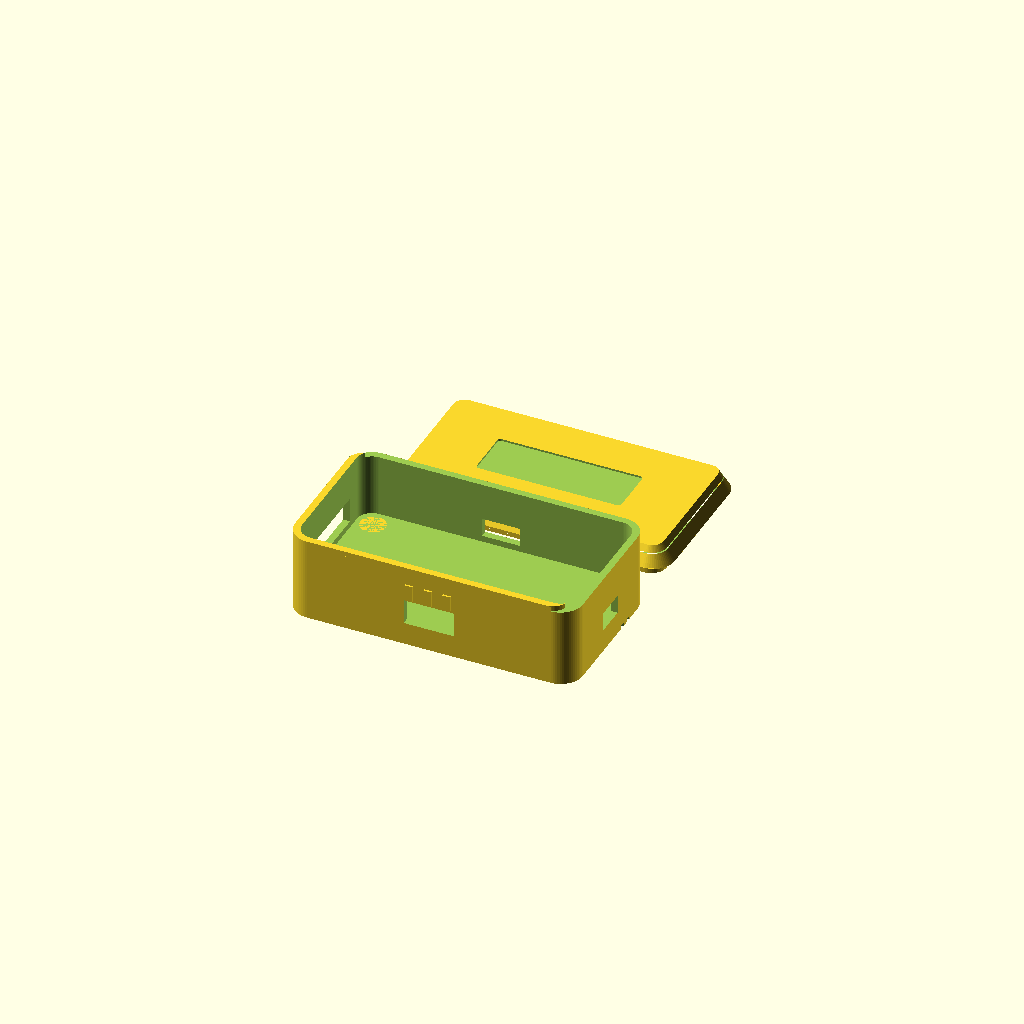
Cell 1 — every parameter at its default value.
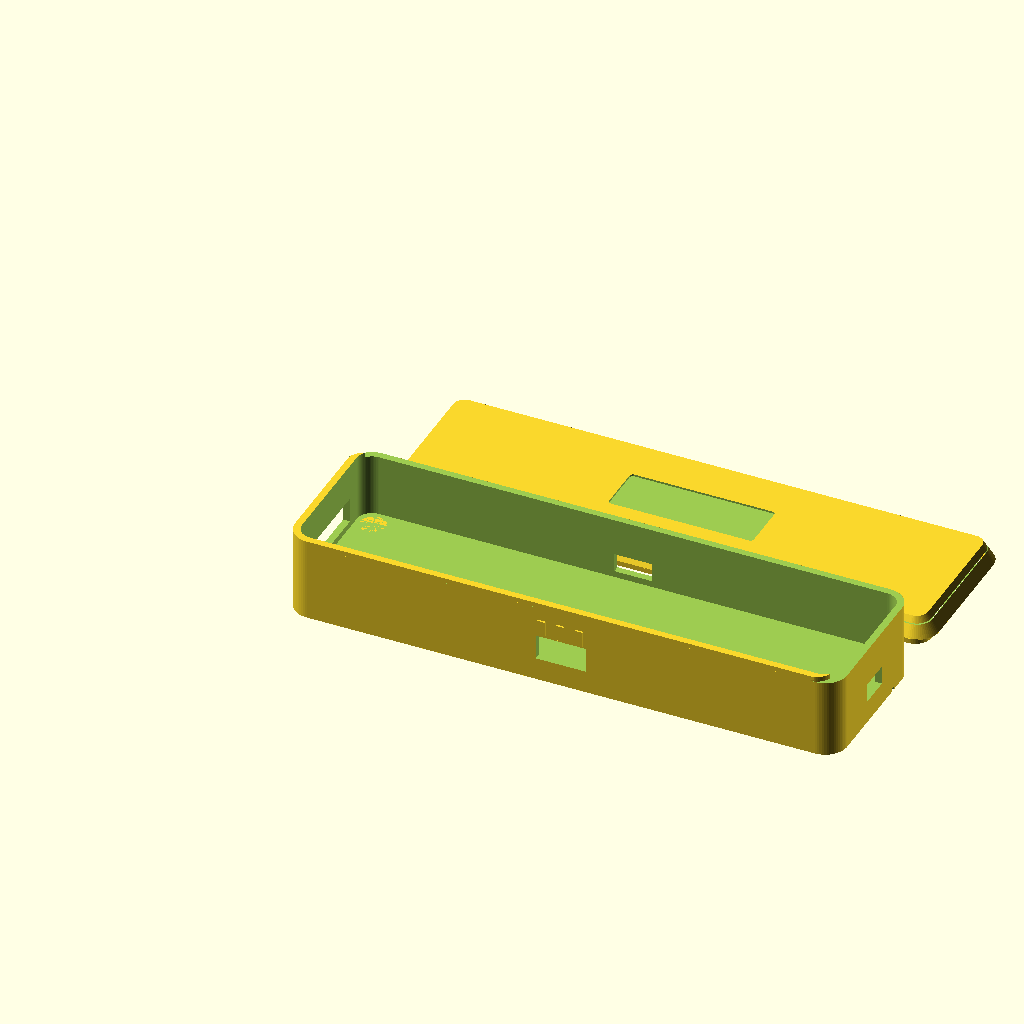
Cell 2 — pcb_l set to 168, the other parameters unchanged.
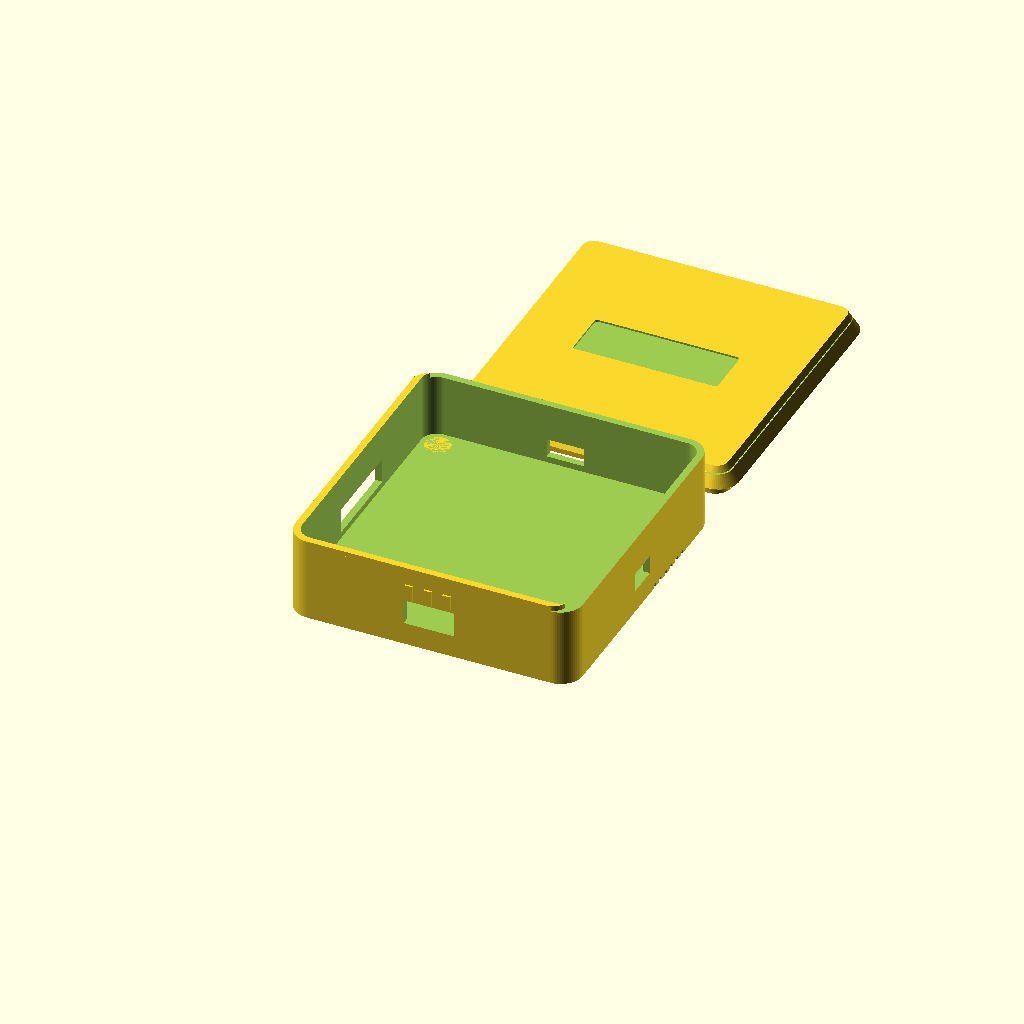
Cell 3 — pcb_w set to 88, the other parameters unchanged.
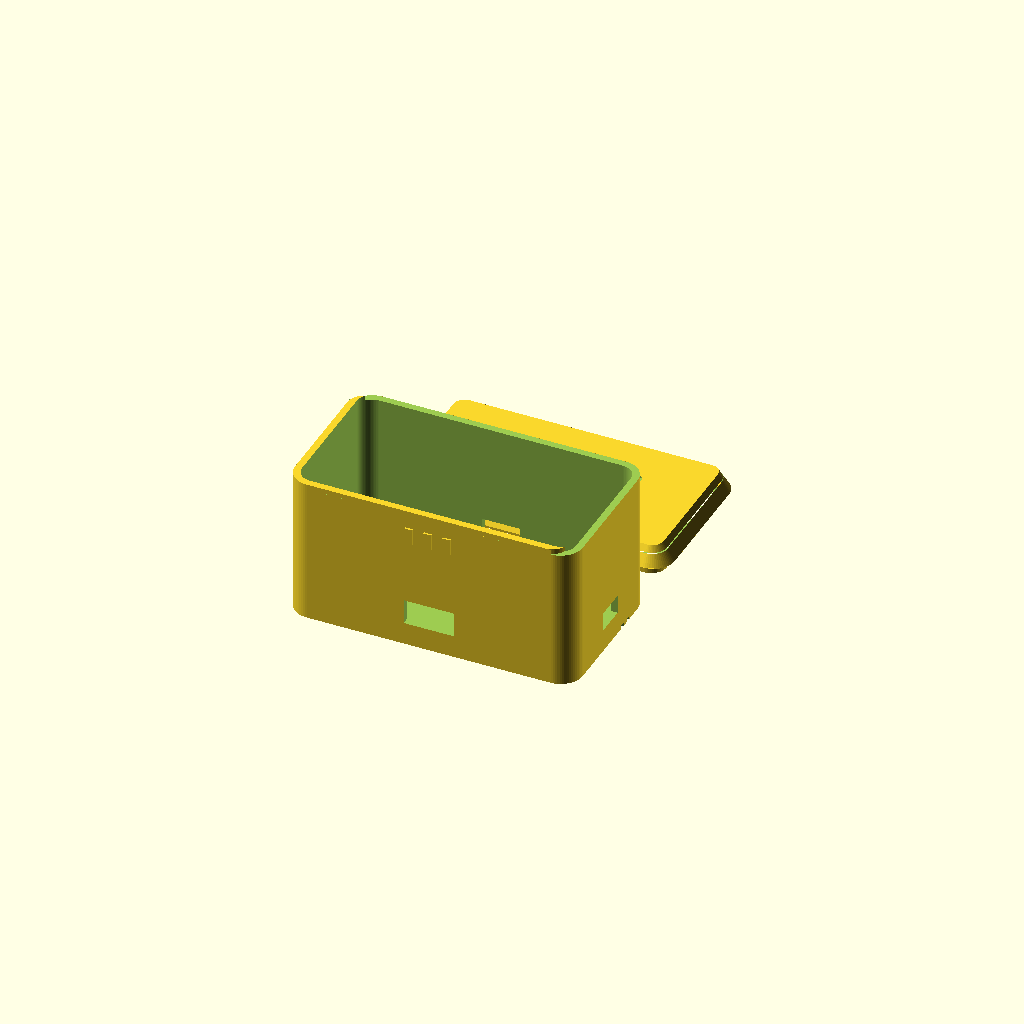
Cell 4: pcb_h = 40 (everything else at default).
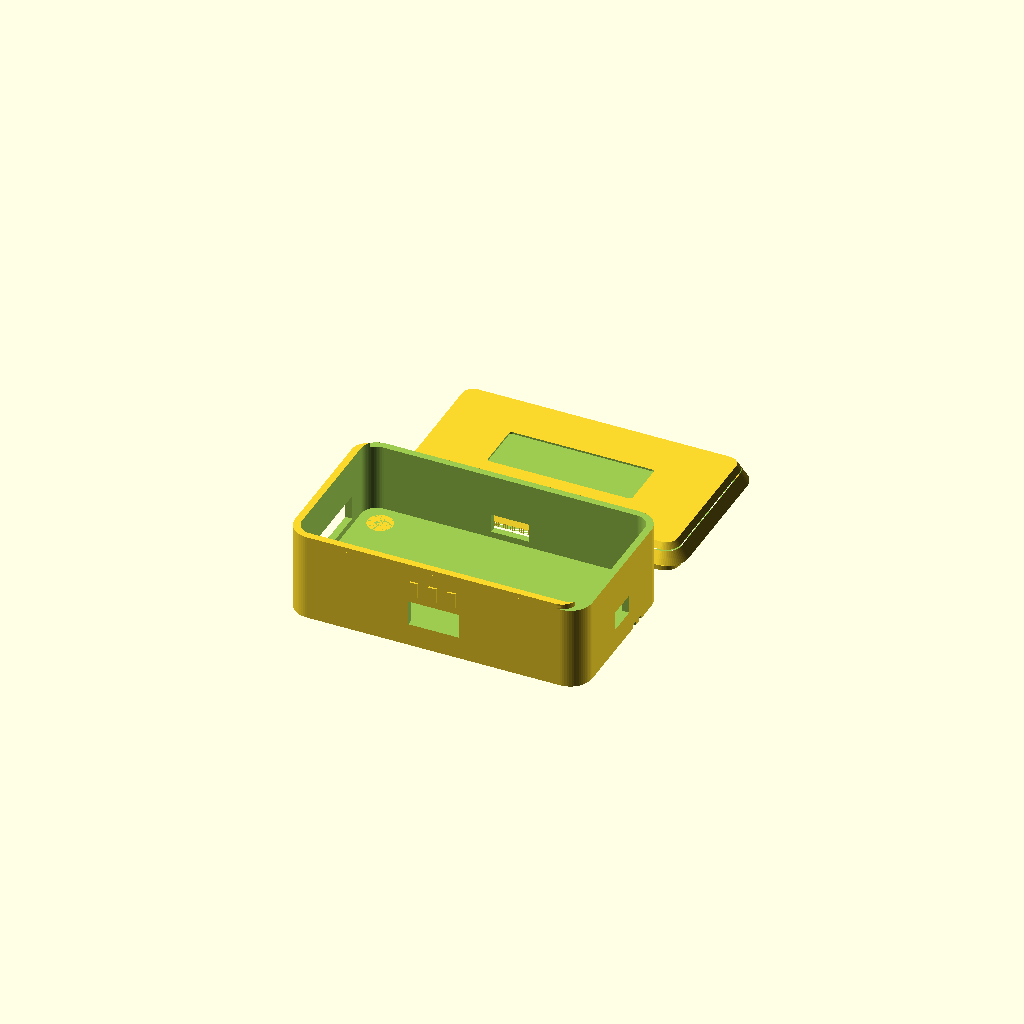
Cell 5 — clearance set to 3, the other parameters unchanged.
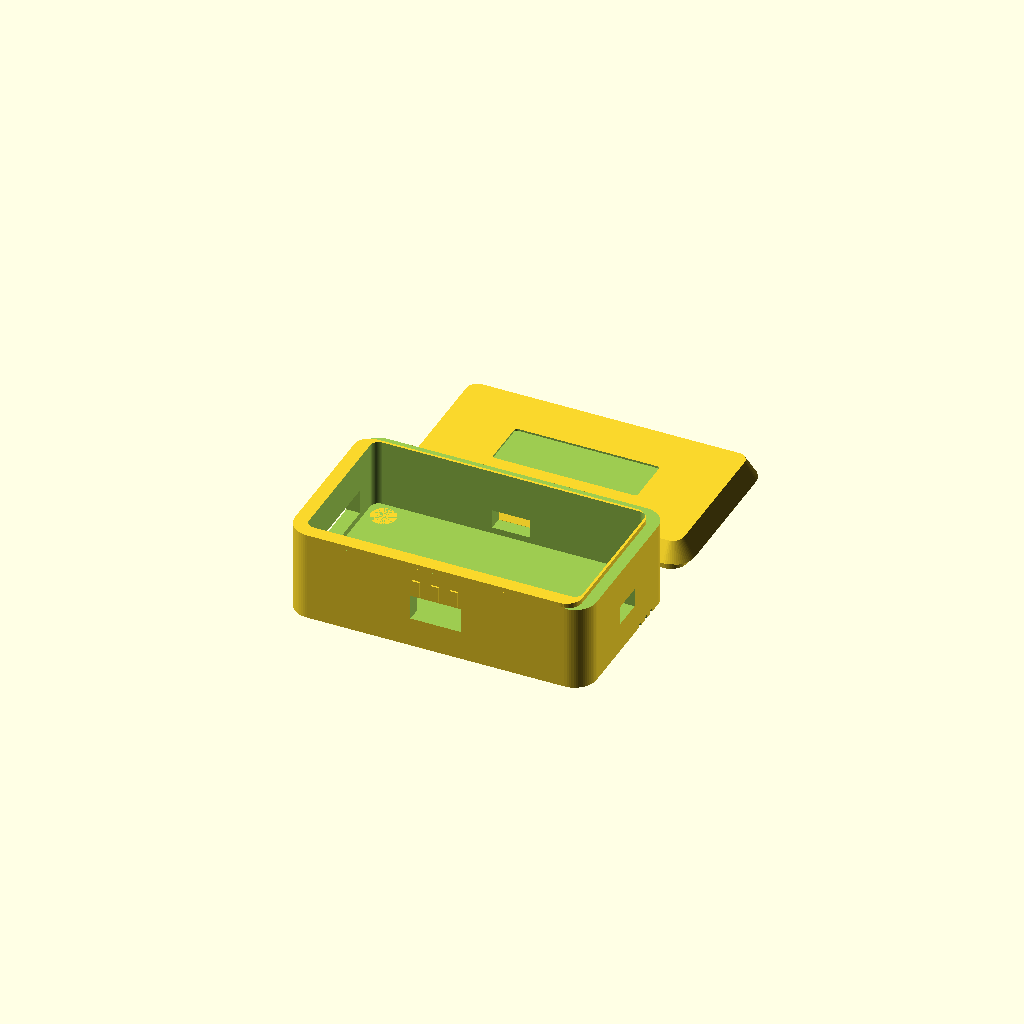
Cell 6: the same model with wall = 4.4.
One fixed orthographic camera (rotation 55°, 0°, 25°; colour scheme Cornfield) for every cell.
OpenSCAD source file new_scad_codes/pixhawk_case.scad:
// ══════════════════════════════════════════════════════════
//  PIXHAWK 6C FLIGHT CONTROLLER ENCLOSURE — "Aero" Series
//  Modern smooth-shell design with integrated cooling fins,
//  soft-touch dome lid, and engineered snap-fit closure.
//
//  Print:  PETG, 0.2 mm layers, 3 perimeters, 35% gyroid infill
//  Parts:  pixhawk_base() + pixhawk_lid()  (print both, separately)
// ══════════════════════════════════════════════════════════

/* [PCB Dimensions — Pixhawk 6C] */
pcb_l = 84;      // board length (mm)
pcb_w = 44;      // board width (mm)
pcb_h = 20;      // board height incl. tallest connector (mm)

/* [Shell Styling] */
clearance     = 1.5;   // air gap around PCB
wall          = 2.2;   // shell wall thickness
boss_h        = 3;     // standoff height under PCB
corner_r      = 7;     // outer corner roundness (the "modern" look)
top_chamfer   = 3.5;   // how much the lid domes/tapers inward at top
fin_count     = 9;     // cooling fins on the base underside
fin_depth     = 0.8;   // fin relief depth

/* [Snap-Fit] */
snap_h        = 1.6;   // vertical engagement depth of the snap bead
snap_protrude = 0.9;   // how far the bead sticks out
lid_wall      = 2.0;   // lid shell thickness

$fn = 64;

// ── derived dimensions ─────────────────────────────────────
outer_l   = pcb_l + 2*wall + 2*clearance;
outer_w   = pcb_w + 2*wall + 2*clearance;
body_h    = pcb_h + boss_h + wall + clearance;   // base body height (no lid)

// ── helpers ─────────────────────────────────────────────────

// Rounded rectangle footprint, swept to height h, with full corner roundness r
module rounded_box(l, w, h, r) {
    hull() {
        for (x = [r, l-r]) for (y = [r, w-r])
            translate([x, y, 0]) cylinder(r=r, h=h);
    }
}

// Same as rounded_box but the TOP edge also gets a small chamfer/dome,
// giving the part a soft, modern "pebble" silhouette instead of a slab.
module domed_box(l, w, h, r, dome) {
    hull() {
        // base ring
        for (x = [r, l-r]) for (y = [r, w-r])
            translate([x, y, 0]) cylinder(r=r, h=0.01);
        // shrunk top ring, lifted up — creates the inward taper
        for (x = [r, l-r]) for (y = [r, w-r])
            translate([x, y, h]) cylinder(r=max(r-dome,0.5), h=0.01);
    }
}

module m3_boss() {
    difference() {
        cylinder(r=4, h=boss_h);
        cylinder(r=1.75, h=boss_h+1);
    }
}

// A single angled cooling fin groove (modern speaker-grille style)
module fin_groove() {
    rotate([0, 0, 25])
        cube([outer_w*1.4, 1.4, fin_depth*2], center=true);
}

// ══════════════════════════════════════════════════════════
//  BASE SHELL
// ══════════════════════════════════════════════════════════
module pixhawk_base() {
    difference() {
        union() {
            // Main body — straight rounded walls
            rounded_box(outer_l, outer_w, body_h, corner_r);
        }

        // Interior cavity for PCB
        translate([wall, wall, wall + boss_h])
            rounded_box(pcb_l + 2*clearance, pcb_w + 2*clearance,
                        pcb_h + clearance + 2, corner_r - wall);

        // USB-C access port (right side)
        translate([outer_l - wall - 0.5, outer_w/2 - 5, wall + boss_h + 2])
            cube([wall + 1, 10, 6]);

        // TELEM1/2 port cutout (left side)
        translate([-0.5, outer_w/2 - 14, wall + boss_h + 2])
            cube([wall + 1, 28, 8]);

        // GPS/I2C port cutout (rear)
        translate([outer_l/2 - 8, -0.5, wall + boss_h + 2])
            cube([16, wall + 1, 8]);

        // Power module port cutout (front)
        translate([outer_l/2 - 6, outer_w - wall - 0.5, wall + boss_h + 2])
            cube([12, wall + 1, 6]);

        // Modern angled cooling-fin slots on the underside (replaces plain holes)
        for (i = [0:fin_count-1])
            translate([10 + i*((outer_l-20)/fin_count), outer_w/2, 0.3])
                fin_groove();

        // M3 mounting holes in corner flanges, countersunk
        for (x = [9, outer_l - 9]) for (y = [9, outer_w - 9]) {
            translate([x, y, -0.5]) cylinder(r=1.75, h=wall+1);
            translate([x, y, -0.5]) cylinder(r1=3.4, r2=1.75, h=2.2);
        }

        // Snap-fit receiving groove around the inner top rim
        translate([0, 0, body_h - snap_h])
            difference() {
                rounded_box(outer_l + 1, outer_w + 1, snap_h + 0.5, corner_r);
                rounded_box(outer_l - 2*lid_wall + 0.4, outer_w - 2*lid_wall + 0.4,
                            snap_h + 1, max(corner_r - lid_wall, 1));
            }
    }

    // PCB standoff bosses (all 4 corners of the board for stability)
    for (x = [wall + clearance + 4, wall + clearance + pcb_l - 4])
        for (y = [wall + clearance + 4, wall + clearance + pcb_w - 4])
            translate([x, y, wall]) m3_boss();

    // Subtle brand rib detail on the front face (purely aesthetic)
    translate([outer_l/2, -0.3, body_h - 8])
        rotate([90,0,0])
        linear_extrude(0.6)
            for (i=[-1:1])
                translate([i*6,0]) square([2.5, 5], center=true);
}

// ══════════════════════════════════════════════════════════
//  DOMED LID  — soft pebble top with engineered snap bead
// ══════════════════════════════════════════════════════════
module pixhawk_lid() {
    lid_h = 6;
    difference() {
        domed_box(outer_l - 0.4, outer_w - 0.4, lid_h, corner_r, top_chamfer);

        // Recessed label plate (modern minimal nameplate area)
        translate([outer_l/2 - 22, outer_w/2 - 7, lid_h - 0.6])
            linear_extrude(1)
                offset(r=1) square([44, 14], center=false);

        // Hollow underside to save material / weight
        translate([wall, wall, -0.5])
            rounded_box(outer_l - 2*wall - 0.4, outer_w - 2*wall - 0.4, lid_h - 1.4,
                        max(corner_r - wall, 1));
    }

    // Snap-fit bead running around the lid skirt — engages the base groove
    translate([0, 0, -snap_h + 0.2])
        difference() {
            rounded_box(outer_l - 2*lid_wall + 0.2 + snap_protrude*2,
                        outer_w - 2*lid_wall + 0.2 + snap_protrude*2,
                        snap_h, max(corner_r - lid_wall, 1));
            rounded_box(outer_l - 2*lid_wall - 0.2,
                        outer_w - 2*lid_wall - 0.2,
                        snap_h + 1, max(corner_r - lid_wall - 1, 0.5));
        }

    // Lid skirt wall that drops down inside the base opening
    translate([lid_wall, lid_wall, -snap_h])
        difference() {
            rounded_box(outer_l - 2*lid_wall, outer_w - 2*lid_wall, snap_h + 0.2,
                        max(corner_r - lid_wall, 1));
            translate([1, 1, -0.5])
                rounded_box(outer_l - 2*lid_wall - 2, outer_w - 2*lid_wall - 2, snap_h + 1.2,
                            max(corner_r - lid_wall - 1, 0.5));
        }
}

// ── Render layout: base + lid side by side for printing ────
pixhawk_base();
translate([0, outer_w + 12, 0]) pixhawk_lid();
Customizer parameters (derived from the source; name, type, default, range or options):
pcb_l: number, default 84
pcb_w: number, default 44
pcb_h: number, default 20
clearance: number, default 1.5
wall: number, default 2.2
boss_h: number, default 3
corner_r: number, default 7
top_chamfer: number, default 3.5
fin_count: number, default 9
fin_depth: number, default 0.8
snap_h: number, default 1.6
snap_protrude: number, default 0.9
lid_wall: number, default 2
